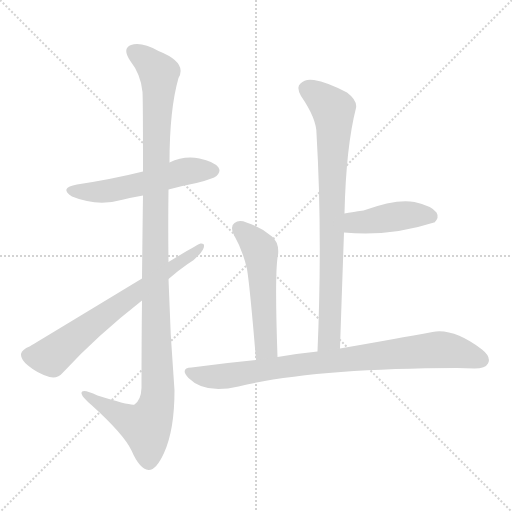
t = 0.00 s
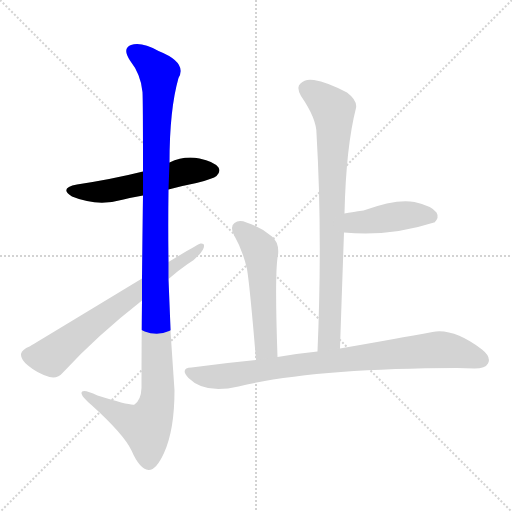
t = 1.22 s
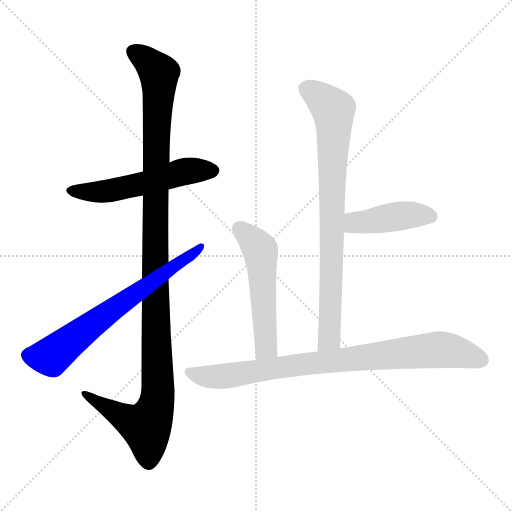
t = 2.43 s
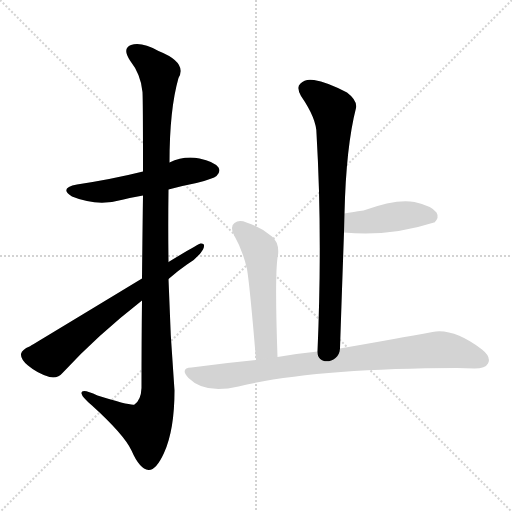
t = 3.65 s
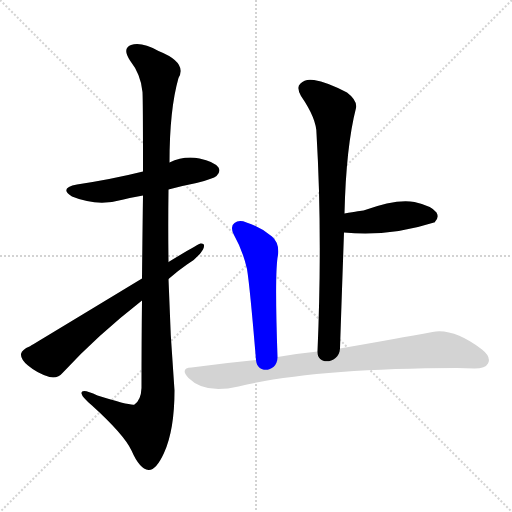
t = 4.87 s
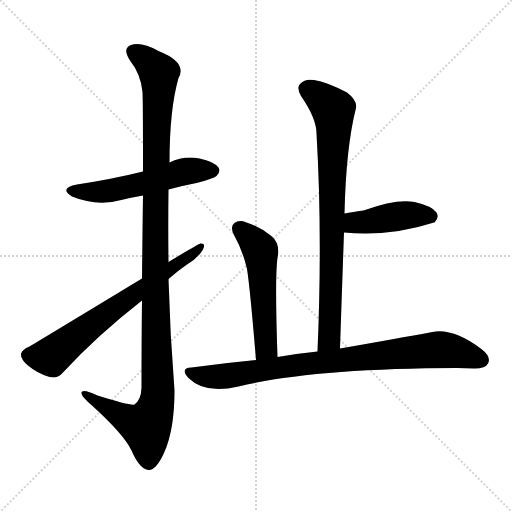
t = 6.08 s

The animated SVG that drew these frames (rendered in a browser with its animation timeline set to each time). Animation: 7 CSS @keyframes rules; one cycle of 6.08 s.

<svg version="1.1" viewBox="0 0 1024 1024" xmlns="http://www.w3.org/2000/svg">
  <g stroke="lightgray" stroke-dasharray="1,1" stroke-width="1" transform="scale(4, 4)">
    <line x1="0" y1="0" x2="256" y2="256"></line>
    <line x1="256" y1="0" x2="0" y2="256"></line>
    <line x1="128" y1="0" x2="128" y2="256"></line>
    <line x1="0" y1="128" x2="256" y2="128"></line>
  </g>
<g transform="scale(1, -1) translate(0, -900)">
   <style type="text/css">
    @keyframes keyframes0 {
      from {
       stroke: blue;
       stroke-dashoffset: 541;
       stroke-width: 128;
       }
       64% {
       animation-timing-function: step-end;
       stroke: blue;
       stroke-dashoffset: 0;
       stroke-width: 128;
       }
       to {
       stroke: black;
       stroke-width: 1024;
       }
       }
       #make-me-a-hanzi-animation-0 {
         animation: keyframes0 0.690267s both;
         animation-delay: 0.000000s;
         animation-timing-function: linear;
       }
    @keyframes keyframes1 {
      from {
       stroke: blue;
       stroke-dashoffset: 1169;
       stroke-width: 128;
       }
       79% {
       animation-timing-function: step-end;
       stroke: blue;
       stroke-dashoffset: 0;
       stroke-width: 128;
       }
       to {
       stroke: black;
       stroke-width: 1024;
       }
       }
       #make-me-a-hanzi-animation-1 {
         animation: keyframes1 1.201335s both;
         animation-delay: 0.690267s;
         animation-timing-function: linear;
       }
    @keyframes keyframes2 {
      from {
       stroke: blue;
       stroke-dashoffset: 675;
       stroke-width: 128;
       }
       69% {
       animation-timing-function: step-end;
       stroke: blue;
       stroke-dashoffset: 0;
       stroke-width: 128;
       }
       to {
       stroke: black;
       stroke-width: 1024;
       }
       }
       #make-me-a-hanzi-animation-2 {
         animation: keyframes2 0.799316s both;
         animation-delay: 1.891602s;
         animation-timing-function: linear;
       }
    @keyframes keyframes3 {
      from {
       stroke: blue;
       stroke-dashoffset: 803;
       stroke-width: 128;
       }
       72% {
       animation-timing-function: step-end;
       stroke: blue;
       stroke-dashoffset: 0;
       stroke-width: 128;
       }
       to {
       stroke: black;
       stroke-width: 1024;
       }
       }
       #make-me-a-hanzi-animation-3 {
         animation: keyframes3 0.903483s both;
         animation-delay: 2.690918s;
         animation-timing-function: linear;
       }
    @keyframes keyframes4 {
      from {
       stroke: blue;
       stroke-dashoffset: 436;
       stroke-width: 128;
       }
       59% {
       animation-timing-function: step-end;
       stroke: blue;
       stroke-dashoffset: 0;
       stroke-width: 128;
       }
       to {
       stroke: black;
       stroke-width: 1024;
       }
       }
       #make-me-a-hanzi-animation-4 {
         animation: keyframes4 0.604818s both;
         animation-delay: 3.594401s;
         animation-timing-function: linear;
       }
    @keyframes keyframes5 {
      from {
       stroke: blue;
       stroke-dashoffset: 530;
       stroke-width: 128;
       }
       63% {
       animation-timing-function: step-end;
       stroke: blue;
       stroke-dashoffset: 0;
       stroke-width: 128;
       }
       to {
       stroke: black;
       stroke-width: 1024;
       }
       }
       #make-me-a-hanzi-animation-5 {
         animation: keyframes5 0.681315s both;
         animation-delay: 4.199219s;
         animation-timing-function: linear;
       }
    @keyframes keyframes6 {
      from {
       stroke: blue;
       stroke-dashoffset: 846;
       stroke-width: 128;
       }
       73% {
       animation-timing-function: step-end;
       stroke: blue;
       stroke-dashoffset: 0;
       stroke-width: 128;
       }
       to {
       stroke: black;
       stroke-width: 1024;
       }
       }
       #make-me-a-hanzi-animation-6 {
         animation: keyframes6 0.938477s both;
         animation-delay: 4.880534s;
         animation-timing-function: linear;
       }
</style>
<path d="M 337.0 521.0 Q 362.0 528.0 393.0 534.0 Q 427.0 543.0 433.0 548.0 Q 442.0 557.0 437.0 565.0 Q 428.0 577.0 399.0 583.0 Q 368.0 589.0 339.0 575.0 L 286.0 557.0 Q 226.0 542.0 154.0 531.0 Q 117.0 524.0 144.0 507.0 Q 195.0 486.0 247.0 501.0 Q 263.0 505.0 286.0 509.0 L 337.0 521.0 Z" fill="lightgray"></path> 
<path d="M 284.0 299.0 Q 283.0 220.0 283.0 124.0 Q 282.0 100.0 269.0 91.0 Q 262.0 88.0 195.0 109.0 Q 162.0 125.0 163.0 113.0 Q 164.0 106.0 184.0 89.0 Q 248.0 31.0 263.0 -1.0 Q 279.0 -38.0 297.0 -40.0 Q 312.0 -41.0 328.0 -6.0 Q 349.0 40.0 349.0 119.0 Q 340.0 231.0 337.0 342.0 L 337.0 376.0 Q 336.0 449.0 337.0 521.0 L 339.0 575.0 Q 339.0 681.0 357.0 744.0 Q 375.0 775.0 317.0 798.0 Q 283.0 817.0 262.0 810.0 Q 244.0 803.0 260.0 779.0 Q 282.0 751.0 285.0 716.0 Q 286.0 698.0 286.0 557.0 L 286.0 509.0 Q 285.0 439.0 284.0 343.0 L 284.0 299.0 Z" fill="lightgray"></path> 
<path d="M 284.0 343.0 Q 61.0 208.0 59.0 207.0 Q 44.0 201.0 42.0 192.0 Q 41.0 182.0 56.0 169.0 Q 75.0 153.0 99.0 146.0 Q 115.0 142.0 126.0 155.0 Q 193.0 228.0 284.0 299.0 L 337.0 342.0 Q 355.0 358.0 374.0 371.0 Q 396.0 384.0 406.0 401.0 Q 412.0 414.0 401.0 413.0 Q 398.0 413.0 337.0 376.0 L 284.0 343.0 Z" fill="lightgray"></path> 
<path d="M 680.0 203.0 Q 684.0 323.0 688.0 435.0 L 689.0 473.0 Q 692.0 606.0 712.0 684.0 Q 715.0 699.0 694.0 715.0 Q 654.0 736.0 628.0 740.0 Q 610.0 743.0 601.0 733.0 Q 592.0 726.0 602.0 708.0 Q 633.0 663.0 633.0 633.0 Q 645.0 431.0 635.0 197.0 C 634.0 167.0 679.0 173.0 680.0 203.0 Z" fill="lightgray"></path> 
<path d="M 688.0 435.0 Q 778.0 426.0 868.0 455.0 L 869.0 455.0 Q 879.0 465.0 873.0 475.0 Q 864.0 488.0 829.0 496.0 Q 793.0 503.0 727.0 479.0 Q 723.0 479.0 689.0 473.0 C 659.0 468.0 658.0 438.0 688.0 435.0 Z" fill="lightgray"></path> 
<path d="M 555.0 186.0 Q 549.0 357.0 556.0 390.0 Q 559.0 414.0 544.0 427.0 Q 522.0 446.0 493.0 455.0 Q 478.0 461.0 469.0 454.0 Q 460.0 448.0 467.0 432.0 Q 486.0 398.0 494.0 362.0 Q 500.0 325.0 512.0 180.0 C 514.0 150.0 556.0 156.0 555.0 186.0 Z" fill="lightgray"></path> 
<path d="M 512.0 180.0 Q 449.0 174.0 383.0 165.0 Q 359.0 164.0 377.0 144.0 Q 410.0 111.0 477.0 127.0 Q 624.0 163.0 914.0 164.0 Q 930.0 164.0 949.0 163.0 Q 971.0 163.0 976.0 173.0 Q 983.0 186.0 964.0 201.0 Q 907.0 244.0 865.0 236.0 Q 795.0 223.0 680.0 203.0 L 635.0 197.0 Q 595.0 193.0 555.0 186.0 L 512.0 180.0 Z" fill="lightgray"></path> 
      <clipPath id="make-me-a-hanzi-clip-0">
      <path d="M 337.0 521.0 Q 362.0 528.0 393.0 534.0 Q 427.0 543.0 433.0 548.0 Q 442.0 557.0 437.0 565.0 Q 428.0 577.0 399.0 583.0 Q 368.0 589.0 339.0 575.0 L 286.0 557.0 Q 226.0 542.0 154.0 531.0 Q 117.0 524.0 144.0 507.0 Q 195.0 486.0 247.0 501.0 Q 263.0 505.0 286.0 509.0 L 337.0 521.0 Z" fill="lightgray"></path>
      </clipPath>
      <path clip-path="url(#make-me-a-hanzi-clip-0)" d="M 146.0 520.0 L 209.0 517.0 L 356.0 554.0 L 426.0 559.0 " fill="none" id="make-me-a-hanzi-animation-0" stroke-dasharray="413 826" stroke-linecap="round"></path>

      <clipPath id="make-me-a-hanzi-clip-1">
      <path d="M 284.0 299.0 Q 283.0 220.0 283.0 124.0 Q 282.0 100.0 269.0 91.0 Q 262.0 88.0 195.0 109.0 Q 162.0 125.0 163.0 113.0 Q 164.0 106.0 184.0 89.0 Q 248.0 31.0 263.0 -1.0 Q 279.0 -38.0 297.0 -40.0 Q 312.0 -41.0 328.0 -6.0 Q 349.0 40.0 349.0 119.0 Q 340.0 231.0 337.0 342.0 L 337.0 376.0 Q 336.0 449.0 337.0 521.0 L 339.0 575.0 Q 339.0 681.0 357.0 744.0 Q 375.0 775.0 317.0 798.0 Q 283.0 817.0 262.0 810.0 Q 244.0 803.0 260.0 779.0 Q 282.0 751.0 285.0 716.0 Q 286.0 698.0 286.0 557.0 L 286.0 509.0 Q 285.0 439.0 284.0 343.0 L 284.0 299.0 Z" fill="lightgray"></path>
      </clipPath>
      <path clip-path="url(#make-me-a-hanzi-clip-1)" d="M 270.0 794.0 L 318.0 753.0 L 310.0 461.0 L 316.0 110.0 L 309.0 77.0 L 293.0 47.0 L 267.0 55.0 L 171.0 112.0 " fill="none" id="make-me-a-hanzi-animation-1" stroke-dasharray="1041 2082" stroke-linecap="round"></path>

      <clipPath id="make-me-a-hanzi-clip-2">
      <path d="M 284.0 343.0 Q 61.0 208.0 59.0 207.0 Q 44.0 201.0 42.0 192.0 Q 41.0 182.0 56.0 169.0 Q 75.0 153.0 99.0 146.0 Q 115.0 142.0 126.0 155.0 Q 193.0 228.0 284.0 299.0 L 337.0 342.0 Q 355.0 358.0 374.0 371.0 Q 396.0 384.0 406.0 401.0 Q 412.0 414.0 401.0 413.0 Q 398.0 413.0 337.0 376.0 L 284.0 343.0 Z" fill="lightgray"></path>
      </clipPath>
      <path clip-path="url(#make-me-a-hanzi-clip-2)" d="M 55.0 190.0 L 102.0 187.0 L 194.0 260.0 L 402.0 406.0 " fill="none" id="make-me-a-hanzi-animation-2" stroke-dasharray="547 1094" stroke-linecap="round"></path>

      <clipPath id="make-me-a-hanzi-clip-3">
      <path d="M 680.0 203.0 Q 684.0 323.0 688.0 435.0 L 689.0 473.0 Q 692.0 606.0 712.0 684.0 Q 715.0 699.0 694.0 715.0 Q 654.0 736.0 628.0 740.0 Q 610.0 743.0 601.0 733.0 Q 592.0 726.0 602.0 708.0 Q 633.0 663.0 633.0 633.0 Q 645.0 431.0 635.0 197.0 C 634.0 167.0 679.0 173.0 680.0 203.0 Z" fill="lightgray"></path>
      </clipPath>
      <path clip-path="url(#make-me-a-hanzi-clip-3)" d="M 615.0 721.0 L 666.0 681.0 L 668.0 662.0 L 660.0 243.0 L 658.0 223.0 L 642.0 205.0 " fill="none" id="make-me-a-hanzi-animation-3" stroke-dasharray="675 1350" stroke-linecap="round"></path>

      <clipPath id="make-me-a-hanzi-clip-4">
      <path d="M 688.0 435.0 Q 778.0 426.0 868.0 455.0 L 869.0 455.0 Q 879.0 465.0 873.0 475.0 Q 864.0 488.0 829.0 496.0 Q 793.0 503.0 727.0 479.0 Q 723.0 479.0 689.0 473.0 C 659.0 468.0 658.0 438.0 688.0 435.0 Z" fill="lightgray"></path>
      </clipPath>
      <path clip-path="url(#make-me-a-hanzi-clip-4)" d="M 696.0 441.0 L 718.0 456.0 L 790.0 467.0 L 831.0 471.0 L 869.0 462.0 " fill="none" id="make-me-a-hanzi-animation-4" stroke-dasharray="308 616" stroke-linecap="round"></path>

      <clipPath id="make-me-a-hanzi-clip-5">
      <path d="M 555.0 186.0 Q 549.0 357.0 556.0 390.0 Q 559.0 414.0 544.0 427.0 Q 522.0 446.0 493.0 455.0 Q 478.0 461.0 469.0 454.0 Q 460.0 448.0 467.0 432.0 Q 486.0 398.0 494.0 362.0 Q 500.0 325.0 512.0 180.0 C 514.0 150.0 556.0 156.0 555.0 186.0 Z" fill="lightgray"></path>
      </clipPath>
      <path clip-path="url(#make-me-a-hanzi-clip-5)" d="M 479.0 442.0 L 520.0 400.0 L 532.0 223.0 L 531.0 202.0 L 518.0 192.0 " fill="none" id="make-me-a-hanzi-animation-5" stroke-dasharray="402 804" stroke-linecap="round"></path>

      <clipPath id="make-me-a-hanzi-clip-6">
      <path d="M 512.0 180.0 Q 449.0 174.0 383.0 165.0 Q 359.0 164.0 377.0 144.0 Q 410.0 111.0 477.0 127.0 Q 624.0 163.0 914.0 164.0 Q 930.0 164.0 949.0 163.0 Q 971.0 163.0 976.0 173.0 Q 983.0 186.0 964.0 201.0 Q 907.0 244.0 865.0 236.0 Q 795.0 223.0 680.0 203.0 L 635.0 197.0 Q 595.0 193.0 555.0 186.0 L 512.0 180.0 Z" fill="lightgray"></path>
      </clipPath>
      <path clip-path="url(#make-me-a-hanzi-clip-6)" d="M 379.0 155.0 L 402.0 148.0 L 448.0 147.0 L 618.0 173.0 L 875.0 200.0 L 912.0 197.0 L 962.0 180.0 " fill="none" id="make-me-a-hanzi-animation-6" stroke-dasharray="718 1436" stroke-linecap="round"></path>

</g>
</svg>
